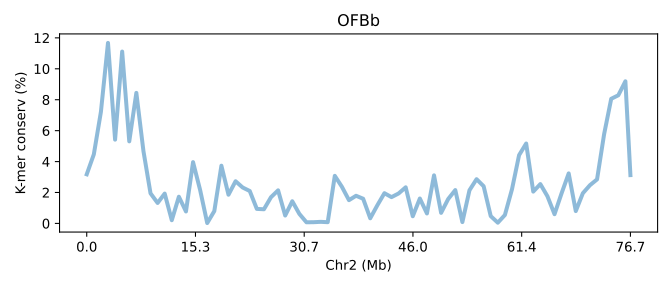

Data behind this chart, as committed beside it:
SeqID	Chr2 (Mb)	K-mer conserv (%)	Group	Group_chrom
OFBb.chr2	0.0	3.176	0	0
OFBb.chr2	0.01304	4.466	0	0
OFBb.chr2	0.02607	7.213	0	0
OFBb.chr2	0.03911	11.67	0	0
OFBb.chr2	0.05215	5.419	0	0
OFBb.chr2	0.06518	11.11	0	0
OFBb.chr2	0.07822	5.309	0	0
OFBb.chr2	0.09125	8.442	0	0
OFBb.chr2	0.1043	4.682	0	0
OFBb.chr2	0.1173	1.946	0	0
OFBb.chr2	0.1304	1.323	0	0
OFBb.chr2	0.1434	1.929	0	0
OFBb.chr2	0.1564	0.208	0	0
OFBb.chr2	0.1695	1.726	0	0
OFBb.chr2	0.1825	0.7739	0	0
OFBb.chr2	0.1955	3.963	0	0
OFBb.chr2	0.2086	2.157	0	0
OFBb.chr2	0.2216	0.02407	0	0
OFBb.chr2	0.2347	0.798	0	0
OFBb.chr2	0.2477	3.733	0	0
OFBb.chr2	0.2607	1.856	0	0
OFBb.chr2	0.2738	2.728	0	0
OFBb.chr2	0.2868	2.323	0	0
OFBb.chr2	0.2998	2.097	0	0
OFBb.chr2	0.3129	0.9393	0	0
OFBb.chr2	0.3259	0.9157	0	0
OFBb.chr2	0.3389	1.697	0	0
OFBb.chr2	0.352	2.139	0	0
OFBb.chr2	0.365	0.5108	0	0
OFBb.chr2	0.3781	1.434	0	0
OFBb.chr2	0.3911	0.6155	0	0
OFBb.chr2	0.4041	0.07368	0	0
OFBb.chr2	0.4172	0.0791	0	0
OFBb.chr2	0.4302	0.1021	0	0
OFBb.chr2	0.4432	0.0799	0	0
OFBb.chr2	0.4563	3.077	0	0
OFBb.chr2	0.4693	2.372	0	0
OFBb.chr2	0.4823	1.505	0	0
OFBb.chr2	0.4954	1.788	0	0
OFBb.chr2	0.5084	1.596	0	0
OFBb.chr2	0.5215	0.3321	0	0
OFBb.chr2	0.5345	1.171	0	0
OFBb.chr2	0.5475	1.955	0	0
OFBb.chr2	0.5606	1.701	0	0
OFBb.chr2	0.5736	1.937	0	0
OFBb.chr2	0.5866	2.336	0	0
OFBb.chr2	0.5997	0.4643	0	0
OFBb.chr2	0.6127	1.611	0	0
OFBb.chr2	0.6257	0.645	0	0
OFBb.chr2	0.6388	3.108	0	0
OFBb.chr2	0.6518	0.6846	0	0
OFBb.chr2	0.6649	1.58	0	0
OFBb.chr2	0.6779	2.156	0	0
OFBb.chr2	0.6909	0.08701	0	0
OFBb.chr2	0.704	2.145	0	0
OFBb.chr2	0.717	2.861	0	0
OFBb.chr2	0.73	2.406	0	0
OFBb.chr2	0.7431	0.4723	0	0
OFBb.chr2	0.7561	0.047	0	0
OFBb.chr2	0.7691	0.5462	0	0
... 18 more rows
